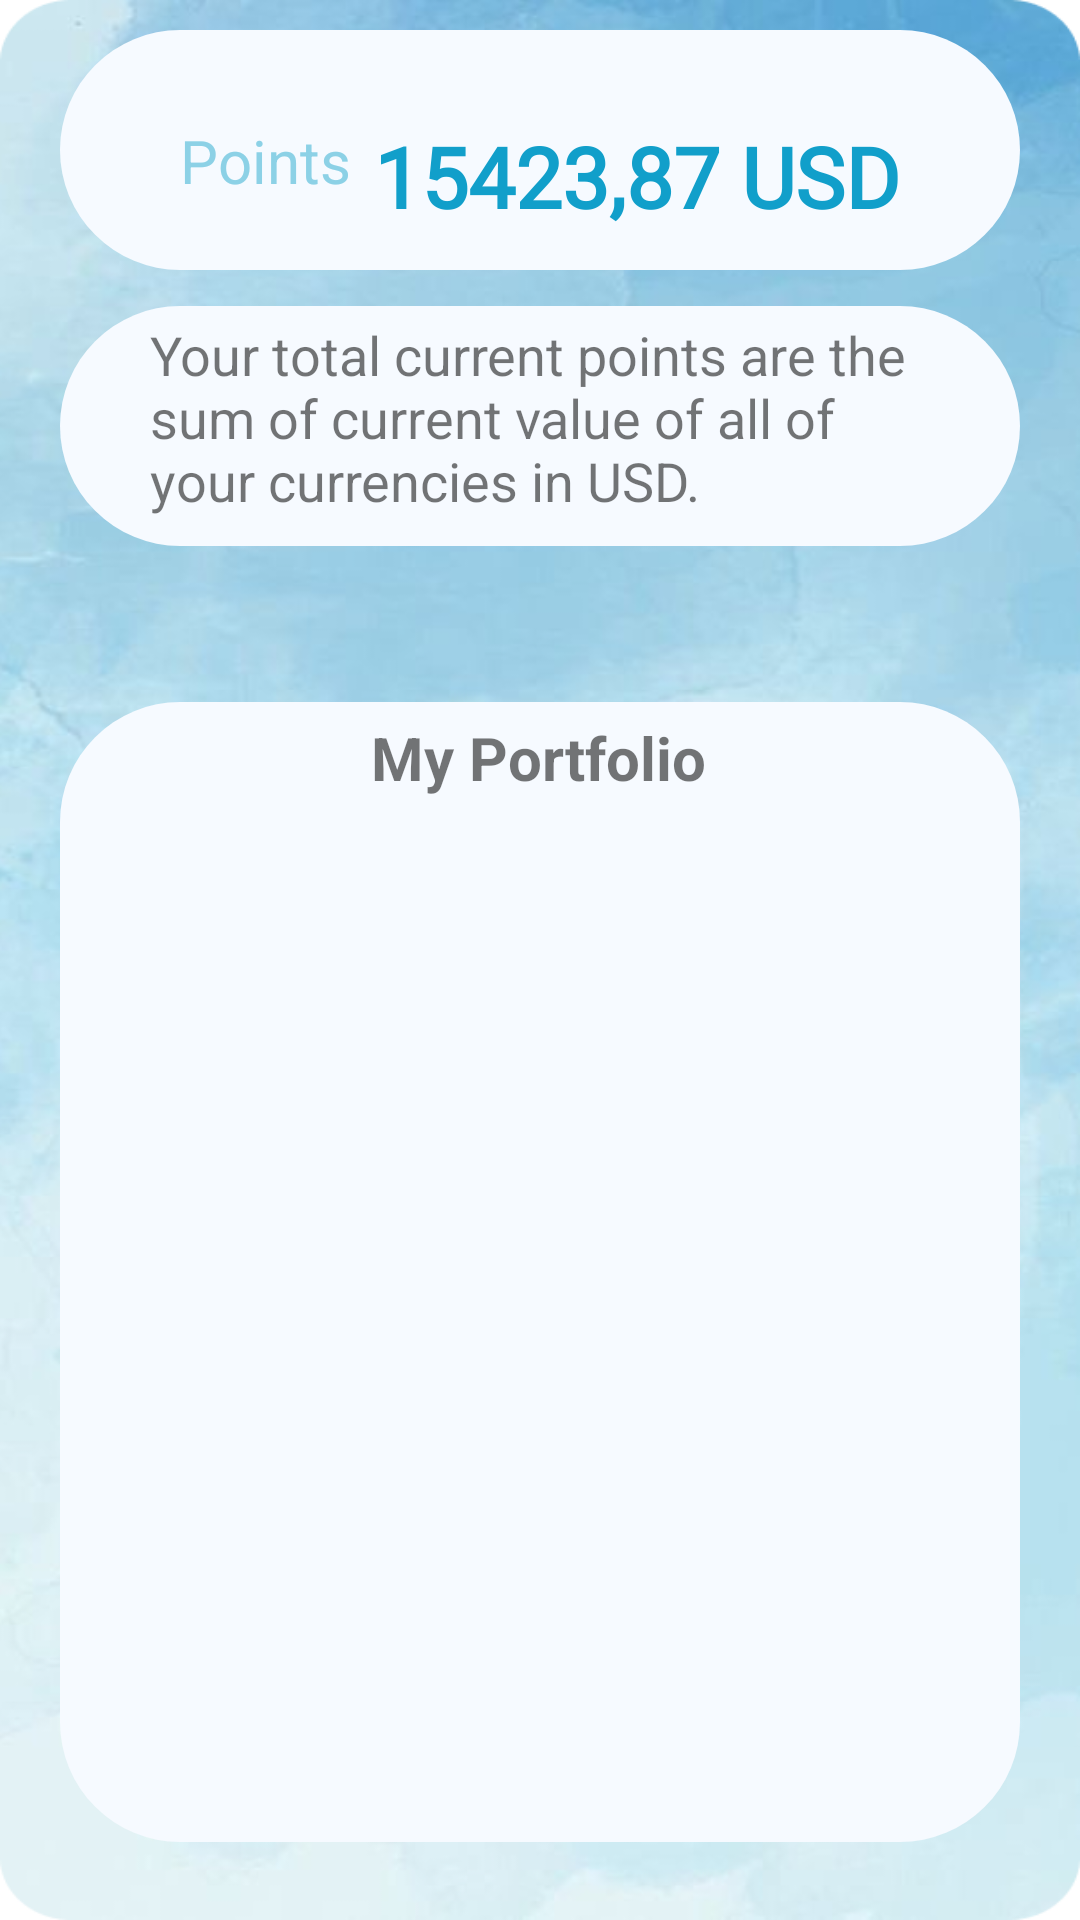

Write the Android layout XML for this screen, with the resource values it uses.
<!-- AndroidManifest.xml: application theme SplashScreenStyle -->
<!-- res/layout/fragment_my_portfolio.xml -->
<?xml version="1.0" encoding="utf-8"?>
<androidx.constraintlayout.widget.ConstraintLayout xmlns:android="http://schemas.android.com/apk/res/android"
    xmlns:app="http://schemas.android.com/apk/res-auto"
    xmlns:tools="http://schemas.android.com/tools"
    android:layout_width="match_parent"
    android:layout_height="match_parent"
    tools:context=".ui.fragments.portfolio.MyPortfolioFragment">

    <androidx.constraintlayout.widget.ConstraintLayout
        android:id="@+id/constraintLayout4"
        android:layout_width="0dp"
        android:layout_height="80dp"
        android:layout_marginStart="20dp"
        android:layout_marginTop="10dp"
        android:layout_marginEnd="20dp"
        android:background="@drawable/rounded"
        app:layout_constraintEnd_toEndOf="parent"
        app:layout_constraintStart_toStartOf="parent"
        app:layout_constraintTop_toTopOf="parent">

        <TextView
            android:id="@+id/textView8"
            android:layout_width="wrap_content"
            android:layout_height="wrap_content"
            android:layout_marginStart="40dp"
            android:layout_marginTop="30dp"
            android:text="Points"
            android:textColor="@color/colorAccent"
            android:textSize="20sp"
            app:layout_constraintStart_toStartOf="parent"
            app:layout_constraintTop_toTopOf="parent" />

        <TextView
            android:id="@+id/amount"
            android:layout_width="wrap_content"
            android:layout_height="wrap_content"
            android:layout_marginTop="30dp"
            android:layout_marginEnd="40dp"
            android:text="15423,87 USD"
            android:textStyle="bold"
            android:fontFamily="@font/courgette"
            android:textColor="@color/colorPrimaryDark"
            android:textSize="28sp"
            app:layout_constraintEnd_toEndOf="parent"
            app:layout_constraintTop_toTopOf="parent" />
    </androidx.constraintlayout.widget.ConstraintLayout>

    <androidx.constraintlayout.widget.ConstraintLayout
        android:id="@+id/constraintLayout5"
        android:layout_width="0dp"
        android:layout_height="80dp"
        android:layout_marginStart="20dp"
        android:layout_marginTop="12dp"
        android:layout_marginEnd="20dp"
        android:background="@drawable/rounded"
        app:layout_constraintEnd_toEndOf="parent"
        app:layout_constraintStart_toStartOf="parent"
        app:layout_constraintTop_toBottomOf="@+id/constraintLayout4">

        <TextView
            android:id="@+id/textView10"
            android:layout_width="0dp"
            android:layout_height="wrap_content"
            android:layout_marginStart="30dp"
            android:layout_marginTop="4dp"
            android:layout_marginEnd="30dp"
            android:shadowColor="@color/black"
            android:text="Your total current points are the sum of current value of all of your currencies in USD."
            android:textSize="18sp"
            app:layout_constraintEnd_toEndOf="parent"
            app:layout_constraintHorizontal_bias="0.0"
            app:layout_constraintStart_toStartOf="parent"
            app:layout_constraintTop_toTopOf="parent" />
    </androidx.constraintlayout.widget.ConstraintLayout>

    <androidx.constraintlayout.widget.ConstraintLayout
        android:id="@+id/constraintLayout7"
        android:layout_width="0dp"
        android:layout_marginTop="26dp"
        android:layout_height="380dp"
        android:layout_marginStart="20dp"
        android:layout_marginEnd="20dp"
        android:background="@drawable/rounded"
        app:layout_constraintBottom_toBottomOf="parent"
        app:layout_constraintEnd_toEndOf="parent"
        app:layout_constraintHorizontal_bias="1.0"
        app:layout_constraintStart_toStartOf="parent"
        app:layout_constraintTop_toBottomOf="@+id/constraintLayout5">

        <TextView
            android:id="@+id/textView11"
            android:layout_width="wrap_content"
            android:layout_height="wrap_content"
            android:layout_marginTop="5dp"
            android:shadowColor="@color/black"
            android:text="My Portfolio"
            android:textSize="20sp"
            android:textStyle="bold"
            app:layout_constraintEnd_toEndOf="parent"
            app:layout_constraintHorizontal_bias="0.498"
            app:layout_constraintStart_toStartOf="parent"
            app:layout_constraintTop_toTopOf="parent" />

        <androidx.recyclerview.widget.RecyclerView
            android:id="@+id/portfolio_crypto_recyclerView"
            android:layout_width="match_parent"
            android:layout_height="wrap_content"
            android:layout_marginStart="40dp"
            android:layout_marginTop="16dp"
            android:layout_marginEnd="40dp"
            app:layout_constraintBottom_toBottomOf="parent"
            app:layout_constraintEnd_toEndOf="parent"
            app:layout_constraintStart_toStartOf="parent"
            app:layout_constraintTop_toBottomOf="@+id/textView11" />

    </androidx.constraintlayout.widget.ConstraintLayout>
</androidx.constraintlayout.widget.ConstraintLayout>
<!-- resources referenced by this layout -->
<resources>
  <color name="black">#000000</color>
  <color name="colorAccent">#8CD1E6</color>
  <color name="colorPrimaryDark">#119FCA</color>
  <!-- drawable rounded (drawable) -->
  <?xml version="1.0" encoding="utf-8"?>
  <shape xmlns:android="http://schemas.android.com/apk/res/android">
      <solid android:color="#F6FAFF"/>
      <corners android:radius="40dp" />
  </shape>
  <style name="SplashScreenStyle" parent="Theme.MaterialComponents.DayNight.NoActionBar">
          <item name="android:windowBackground">@drawable/splashscreen</item>
      </style>
  <!-- drawable splashscreen: png bitmap (drawable-hdpi, 398710 bytes) -->
</resources>
